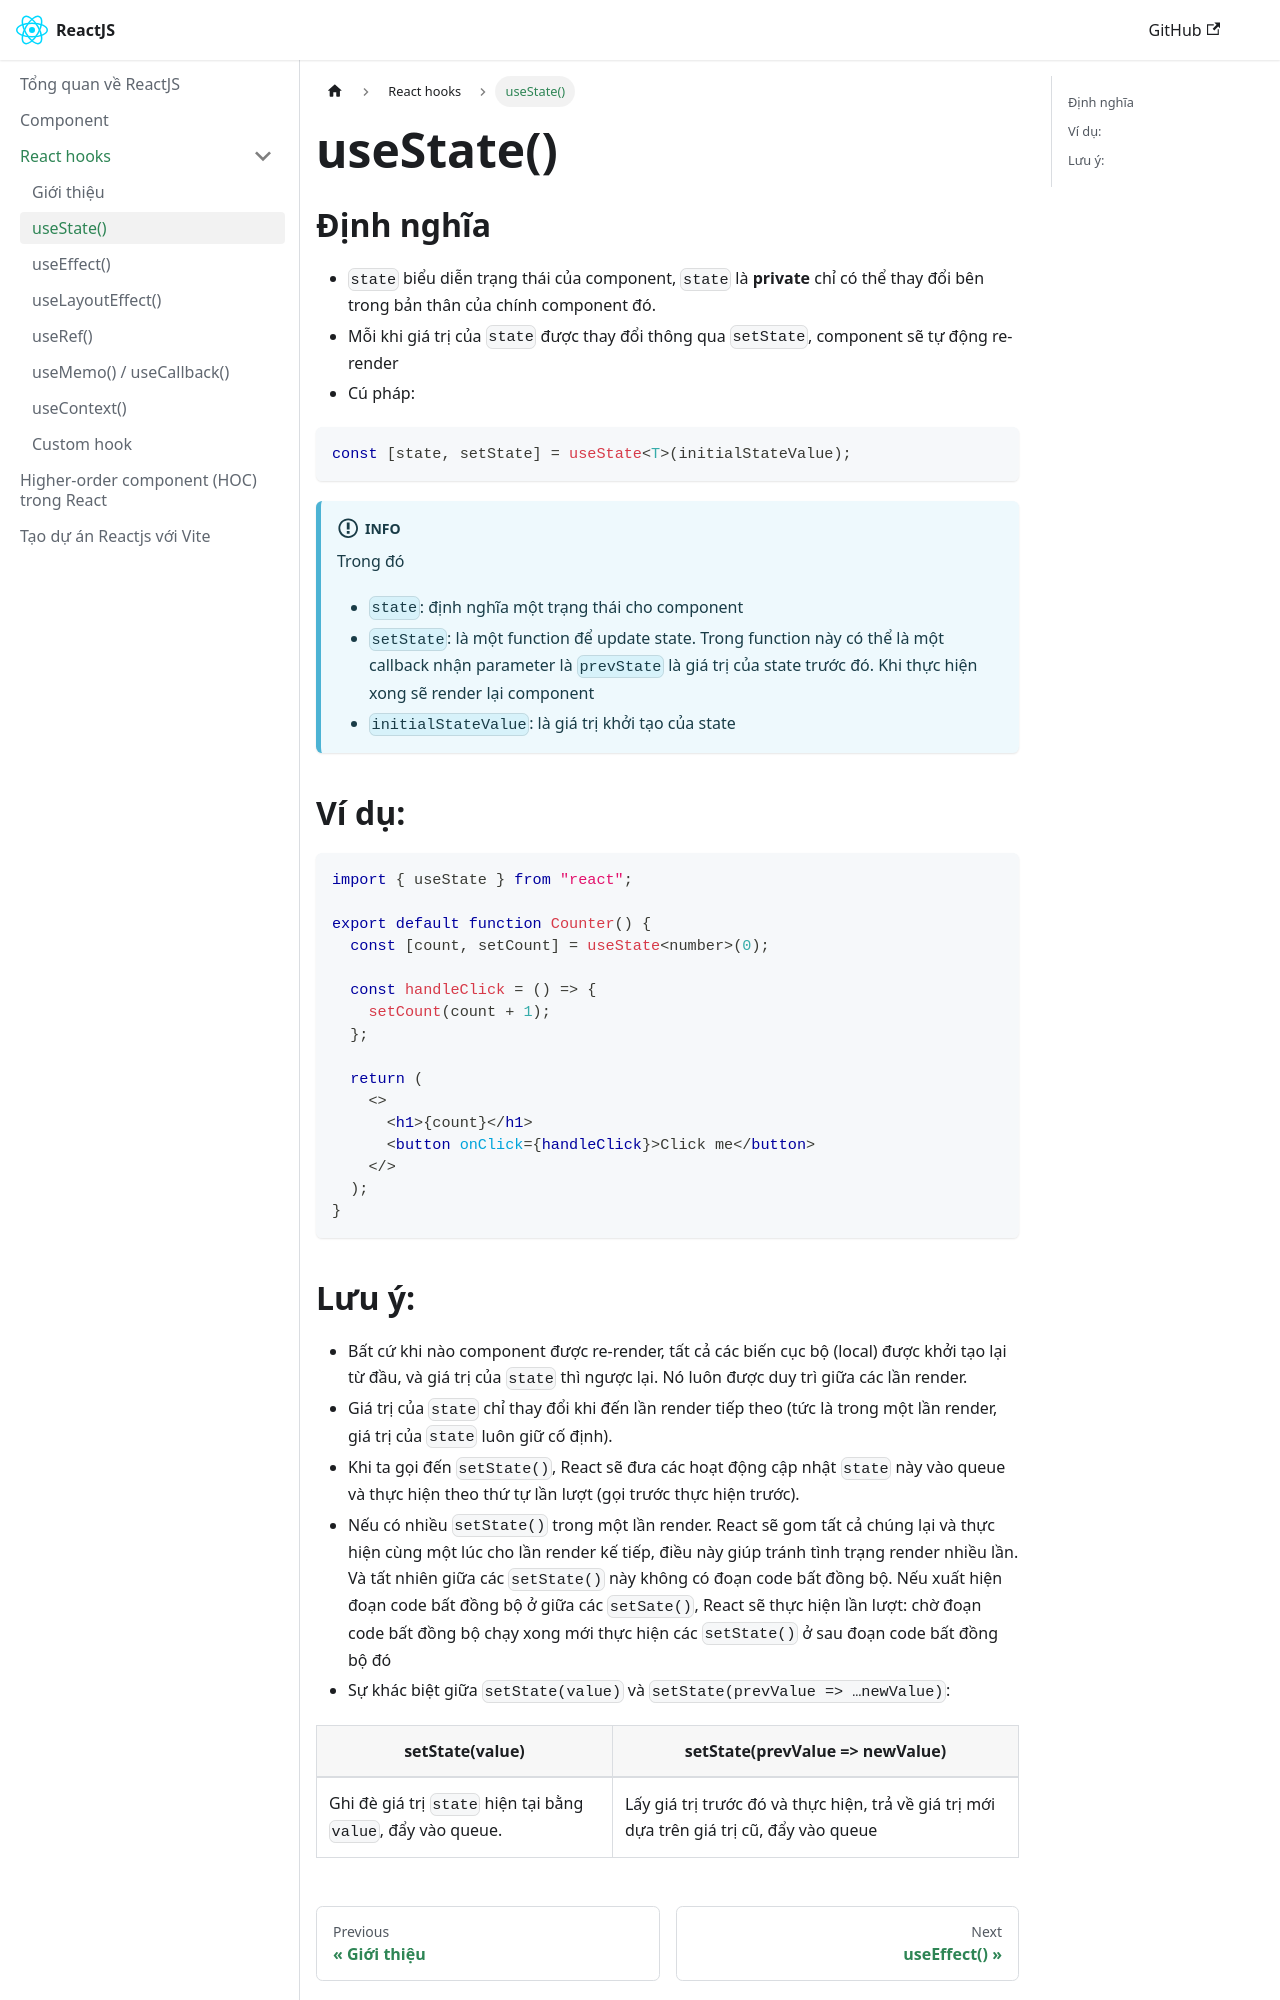

repository: nmc-docs/reactjs · page: react-hooks/useState/index.html · generator: docusaurus

---
sidebar_position: 2
---

# useState()

## Định nghĩa

- `state` biểu diễn trạng thái của component, `state` là **private** chỉ có thể thay đổi bên trong bản thân của chính component đó.
- Mỗi khi giá trị của `state` được thay đổi thông qua `setState`, component sẽ tự động re-render
- Cú pháp:

```tsx
const [state, setState] = useState<T>(initialStateValue);
```

:::info

Trong đó

- `state`: định nghĩa một trạng thái cho component
- `setState`: là một function để update state. Trong function này có thể là một callback nhận parameter là `prevState` là giá trị của state trước đó. Khi thực hiện xong sẽ render lại component
- `initialStateValue`: là giá trị khởi tạo của state

:::

## Ví dụ:

```tsx
import { useState } from "react";

export default function Counter() {
  const [count, setCount] = useState<number>(0);

  const handleClick = () => {
    setCount(count + 1);
  };

  return (
    <>
      <h1>{count}</h1>
      <button onClick={handleClick}>Click me</button>
    </>
  );
}
```
